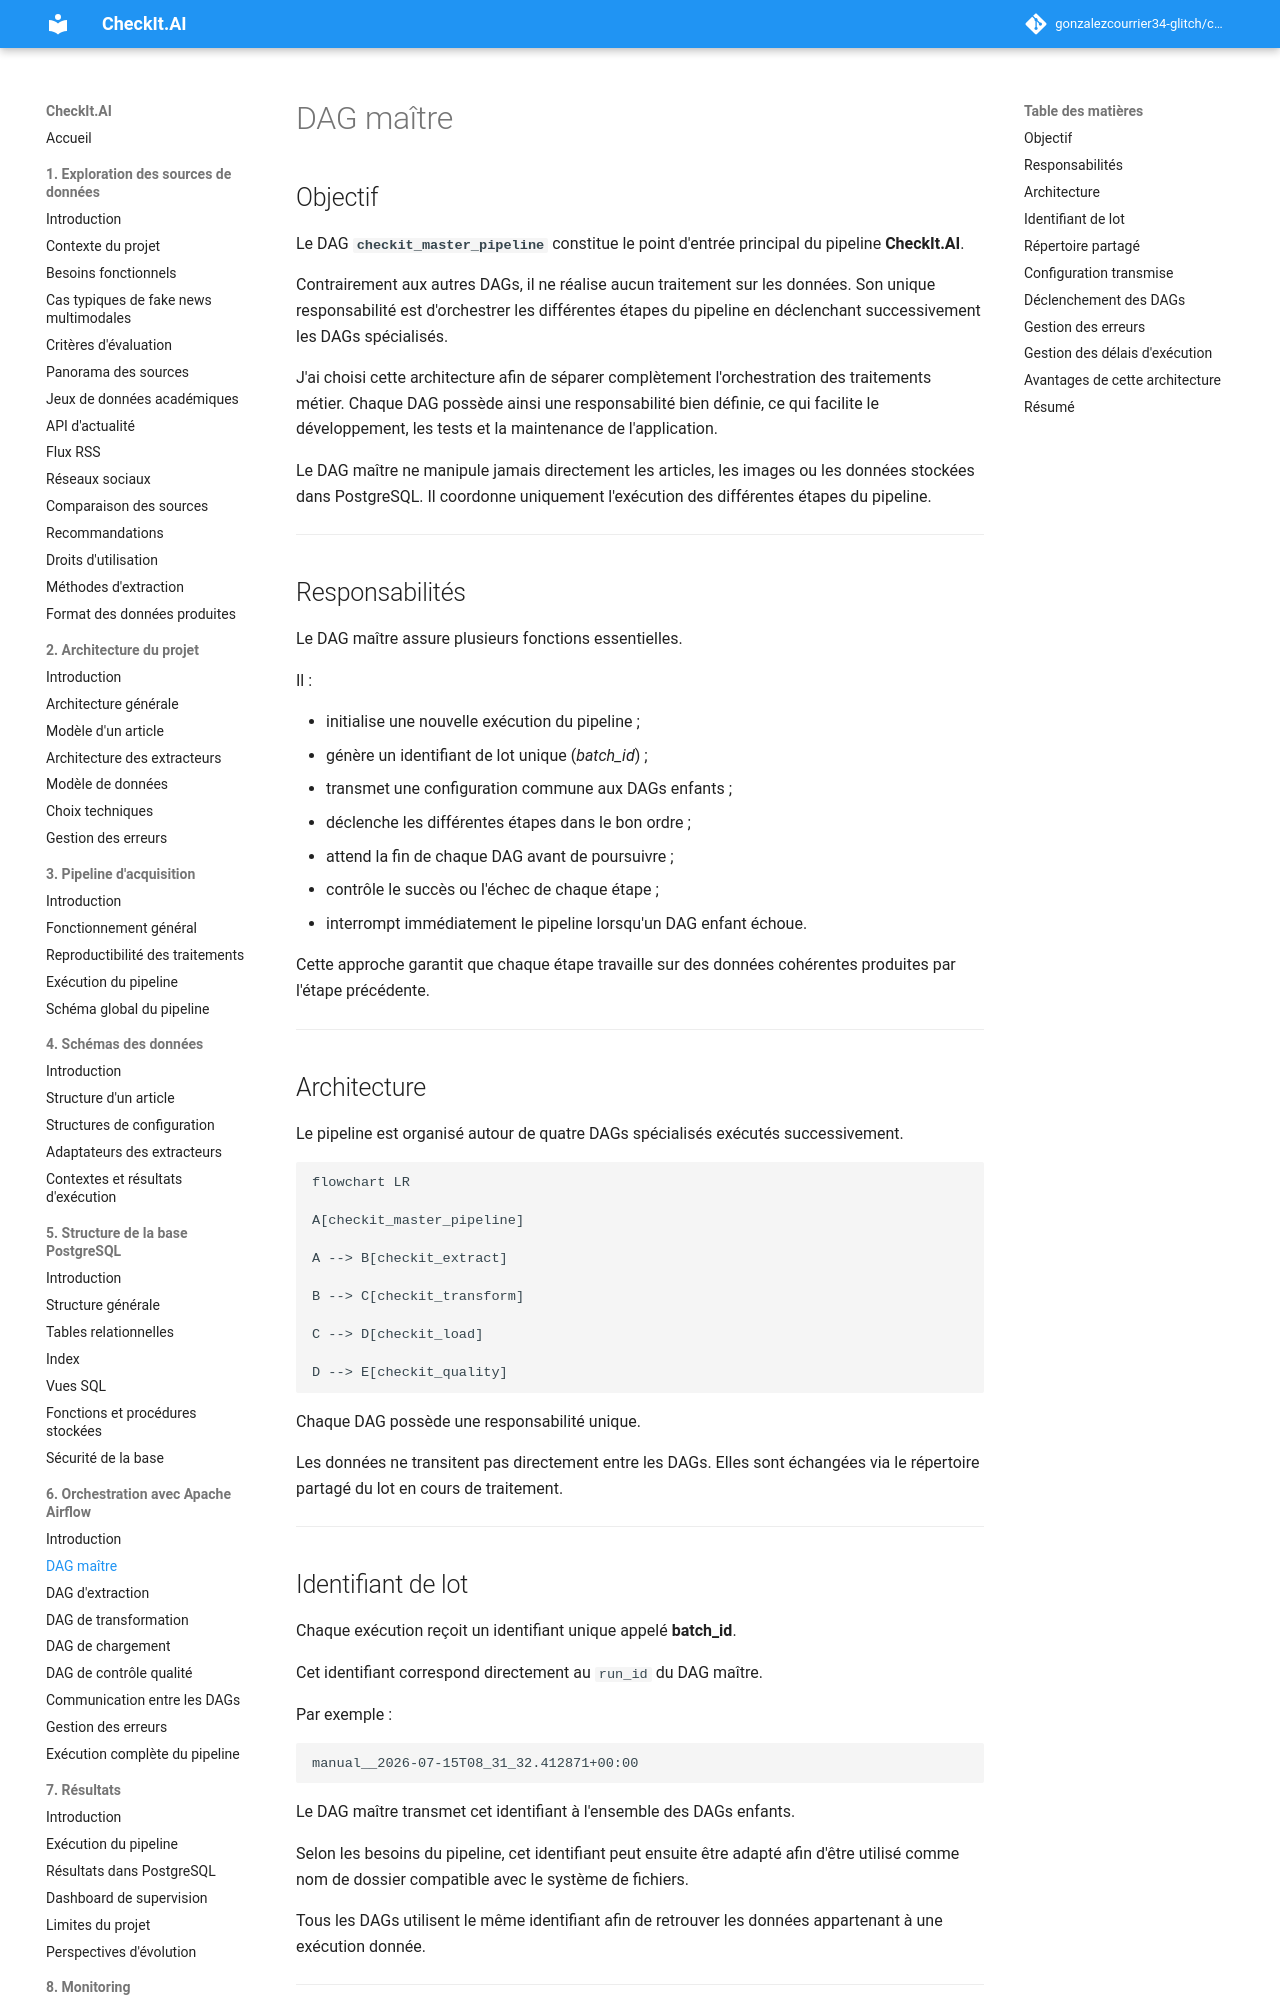

repository: gonzalezcourrier34-glitch/checkit_ai · page: 06_dag/01_master/index.html · generator: mkdocs

# DAG maître

## Objectif

Le DAG **`checkit_master_pipeline`** constitue le point d'entrée principal du pipeline **CheckIt.AI**.

Contrairement aux autres DAGs, il ne réalise aucun traitement sur les données. Son unique responsabilité est d'orchestrer les différentes étapes du pipeline en déclenchant successivement les DAGs spécialisés.

J'ai choisi cette architecture afin de séparer complètement l'orchestration des traitements métier. Chaque DAG possède ainsi une responsabilité bien définie, ce qui facilite le développement, les tests et la maintenance de l'application.

Le DAG maître ne manipule jamais directement les articles, les images ou les données stockées dans PostgreSQL. Il coordonne uniquement l'exécution des différentes étapes du pipeline.

---

## Responsabilités

Le DAG maître assure plusieurs fonctions essentielles.

Il :

- initialise une nouvelle exécution du pipeline ;
- génère un identifiant de lot unique (*batch_id*) ;
- transmet une configuration commune aux DAGs enfants ;
- déclenche les différentes étapes dans le bon ordre ;
- attend la fin de chaque DAG avant de poursuivre ;
- contrôle le succès ou l'échec de chaque étape ;
- interrompt immédiatement le pipeline lorsqu'un DAG enfant échoue.

Cette approche garantit que chaque étape travaille sur des données cohérentes produites par l'étape précédente.

---

## Architecture

Le pipeline est organisé autour de quatre DAGs spécialisés exécutés successivement.

```mermaid
flowchart LR

A[checkit_master_pipeline]

A --> B[checkit_extract]

B --> C[checkit_transform]

C --> D[checkit_load]

D --> E[checkit_quality]
```

Chaque DAG possède une responsabilité unique.

Les données ne transitent pas directement entre les DAGs. Elles sont échangées via le répertoire partagé du lot en cours de traitement.

---

## Identifiant de lot

Chaque exécution reçoit un identifiant unique appelé **batch_id**.

Cet identifiant correspond directement au `run_id` du DAG maître.

Par exemple :

```text
manual__2026-07-15T08_31_32.412871+00:00
```

Le DAG maître transmet cet identifiant à l'ensemble des DAGs enfants.

Selon les besoins du pipeline, cet identifiant peut ensuite être adapté afin d'être utilisé comme nom de dossier compatible avec le système de fichiers.

Tous les DAGs utilisent le même identifiant afin de retrouver les données appartenant à une exécution donnée.

---
